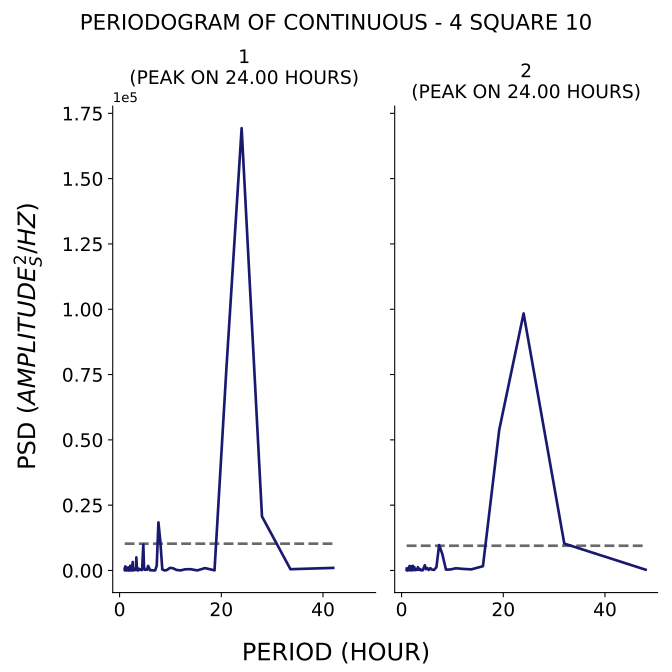

The table this chart was drawn from, first rows:
test, period, psd
1, 42.0, 986.5
1, 33.6, 490.3
1, 28.0, 20681
1, 24.0, 169307
1, 21.0, 77146
1, 18.67, 52.38
1, 16.8, 910.9
1, 15.27, 26.53
1, 14.0, 489.3
1, 12.92, 463.5
1, 12.0, 37.75
1, 11.2, 193.8
1, 10.5, 861.2
1, 9.882, 985.8
1, 9.333, 201.8
1, 8.842, 1.313
1, 8.4, 429.3
1, 8.0, 11386
1, 7.636, 18403
1, 7.304, 1880
1, 7.0, 73.54
1, 6.72, 3.305
1, 6.462, 60.71
1, 6.222, 123.1
1, 6.0, 59.57
1, 5.793, 1040
1, 5.6, 1734
1, 5.419, 266.2
1, 5.25, 386.9
1, 5.091, 312.4
1, 4.941, 263.2
1, 4.8, 1385
1, 4.667, 9902
1, 4.541, 4905
1, 4.421, 180.8
1, 4.308, 168.8
1, 4.2, 479.6
1, 4.098, 314.8
1, 4.0, 326.9
1, 3.907, 397.2
1, 3.818, 155.3
1, 3.733, 707.4
1, 3.652, 680.1
1, 3.574, 11.8
1, 3.5, 911.9
1, 3.429, 137.4
1, 3.36, 3284
1, 3.294, 5003
1, 3.231, 925.7
1, 3.17, 474.2
1, 3.111, 869.7
1, 3.055, 206.4
1, 3.0, 150
1, 2.947, 129.5
1, 2.897, 153.4
1, 2.847, 318.3
1, 2.8, 84.92
1, 2.754, 22.66
1, 2.71, 70.38
1, 2.667, 68.97
... 200 more rows
